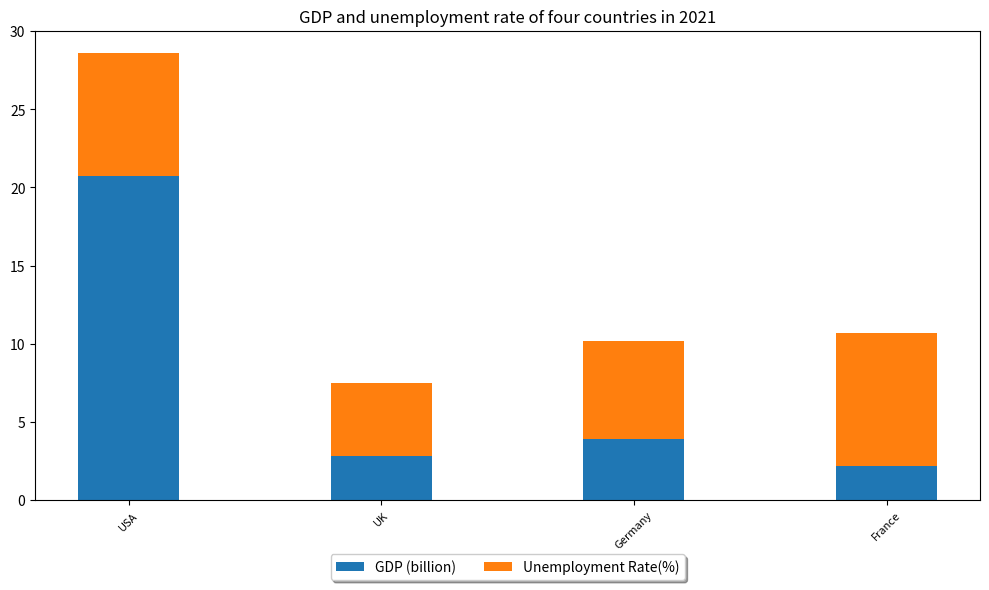

Here is the Python script that generated this plot:

import matplotlib.pyplot as plt

fig = plt.figure(figsize=(10, 6))
ax = fig.add_subplot()

country = ['USA', 'UK', 'Germany', 'France']
gdp_billion = [20.7, 2.8, 3.9, 2.2]
unemployment_rate = [7.9, 4.7, 6.3, 8.5]

ax.bar(country, gdp_billion, width=0.4, label='GDP (billion)')
ax.bar(country, unemployment_rate, bottom=gdp_billion, width=0.4, label='Unemployment Rate(%)')

ax.set_title('GDP and unemployment rate of four countries in 2021')
ax.set_xlabel('Country')
ax.legend(loc='upper center', bbox_to_anchor=(0.5, -0.1), fancybox=True, shadow=True, ncol=2)
plt.xticks(rotation=45, fontsize=8)
plt.tight_layout()
plt.savefig('bar_177.png', bbox_inches='tight')
plt.clf()
